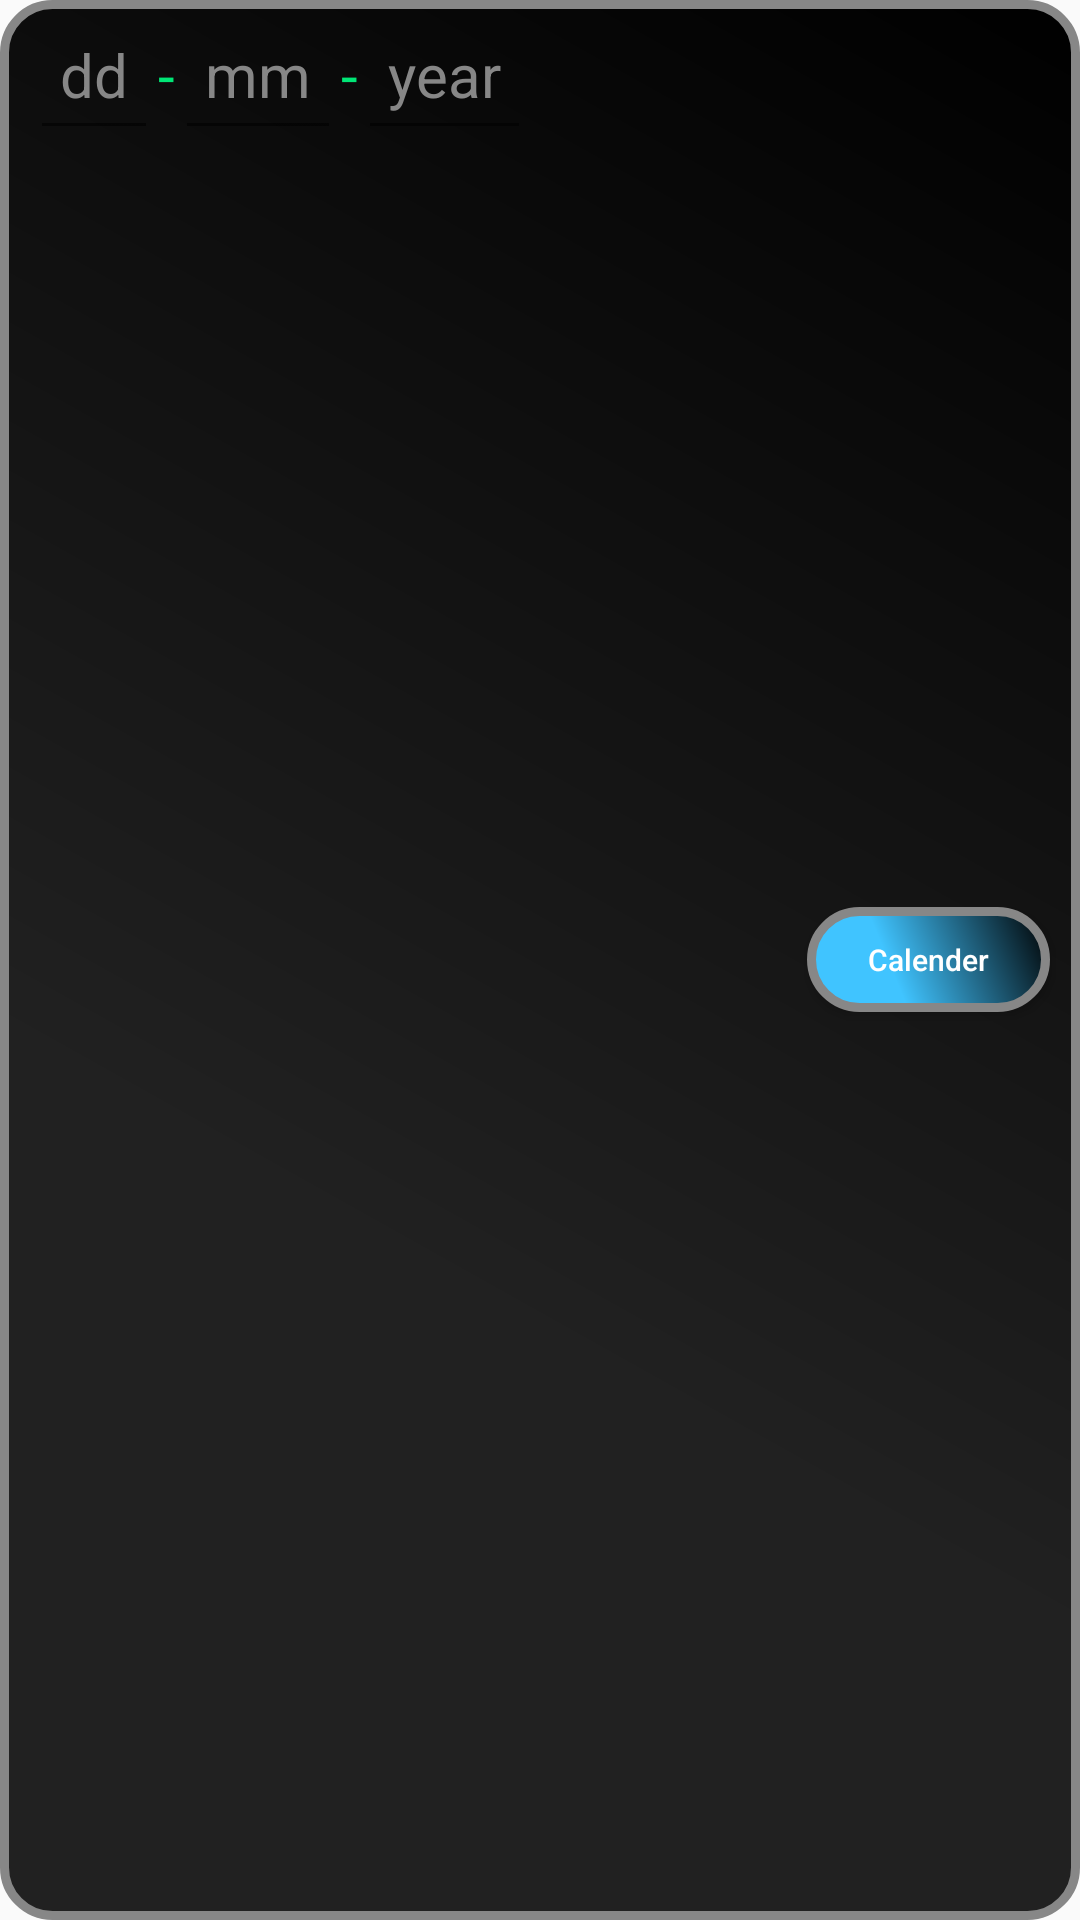

The Android layout XML behind this screen, and the referenced resources:
<!-- AndroidManifest.xml: application theme AppTheme -->
<!-- res/layout/date_of_birth_inputfield.xml -->
<?xml version="1.0" encoding="utf-8"?>
<LinearLayout xmlns:android="http://schemas.android.com/apk/res/android"
    android:layout_width="match_parent"
    android:layout_height="wrap_content"
    android:background="@drawable/layoutshape">

    <LinearLayout
        android:layout_width="wrap_content"
        android:layout_height="wrap_content"
        android:layout_marginLeft="10dp"
        android:layout_weight="2.0"
        android:focusable="true"
        android:focusableInTouchMode="true"
        android:gravity="left"
        android:orientation="horizontal">

        <EditText
            android:id="@+id/day"
            android:layout_width="wrap_content"
            android:layout_height="50dp"
            android:hint="dd"
            android:inputType="phone"
            android:maxLength="02"
            android:nextFocusDown="@+id/month"
            android:padding="10dp"
            android:textColor="@color/colorWhite"
            android:textColorHint="@color/colorGray"
            android:textSize="20dp" />

        <TextView
            android:id="@+id/day_seperator"
            android:layout_width="wrap_content"
            android:layout_height="wrap_content"
            android:text="-"
            android:textColor="@color/colorGreen"
            android:textSize="20sp" />


        <EditText
            android:id="@+id/month"
            android:layout_width="wrap_content"
            android:layout_height="50dp"
            android:hint="mm"
            android:inputType="phone"
            android:maxLength="02"
            android:nextFocusDown="@+id/year"
            android:padding="10dp"
            android:textColor="@color/colorWhite"
            android:textColorHint="@color/colorGray"
            android:textSize="20dp" />

        <TextView
            android:id="@+id/month_separator"
            android:layout_width="wrap_content"
            android:layout_height="wrap_content"
            android:text="-"
            android:textColor="@color/colorGreen"
            android:textSize="20sp" />


        <EditText
            android:id="@+id/year"
            android:layout_width="wrap_content"
            android:layout_height="50dp"
            android:hint="year"
            android:inputType="phone"
            android:maxLength="04"
            android:padding="10dp"
            android:textColor="@color/colorWhite"
            android:textColorHint="@color/colorGray"
            android:textSize="20dp" />

    </LinearLayout>


    <Button
        android:id="@+id/open_cal"
        android:layout_width="40dp"
        android:layout_height="35dp"
        android:layout_gravity="center"
        android:layout_weight="1.0"
        android:padding="5dp"
        android:background="@drawable/calendershape"
        android:gravity="center"
        android:layout_margin="10dp"
        android:onClick="open_cal"
        android:text="Calender"
        android:textAllCaps="false"
        android:textColor="@color/colorWhite"
        android:textSize="10sp" />


</LinearLayout>
<!-- resources referenced by this layout -->
<resources>
  <color name="colorGray">#878787</color>
  <color name="colorGreen">#00E676</color>
  <color name="colorWhite">#ffffff</color>
  <!-- drawable calendershape (drawable) -->
  <?xml version="1.0" encoding="utf-8"?>
  <shape xmlns:android="http://schemas.android.com/apk/res/android"
  
      android:shape="rectangle">
  
      <corners android:radius="16dp" />
      <gradient
          android:angle="45"
          android:centerColor="@color/colorSky"
          android:centerX="35%"
          android:endColor="#000000"
          android:startColor="@color/colorSky"
          android:type="linear" />
      <padding
          android:bottom="0dp"
          android:left="0dp"
          android:right="0dp"
          android:top="0dp" />
      <stroke
          android:width="3dp"
          android:color="#878787" />
  
  </shape>
  <!-- drawable layoutshape (drawable) -->
  <?xml version="1.0" encoding="utf-8"?>
  <shape xmlns:android="http://schemas.android.com/apk/res/android"
  
      android:shape="rectangle">
  
      <corners android:radius="16dp" />
      <gradient
          android:angle="45"
          android:centerColor="@color/colorBlack"
          android:centerX="35%"
          android:endColor="#000000"
          android:startColor="@color/colorBlack"
          android:type="linear" />
      <padding
          android:bottom="0dp"
          android:left="0dp"
          android:right="0dp"
          android:top="0dp" />
  
      <stroke
          android:width="3dp"
          android:color="#878787" />
  
  </shape>
  <style name="AppTheme" parent="Theme.AppCompat.Light.DarkActionBar">
          
          <item name="colorPrimary">@color/colorSky</item>
          <item name="colorPrimaryDark">@color/colorSky</item>
          <item name="colorAccent">@color/colorSky</item>
      </style>
  <color name="colorSky">#40C4FF</color>
  <color name="colorBlack">#212121</color>
</resources>
